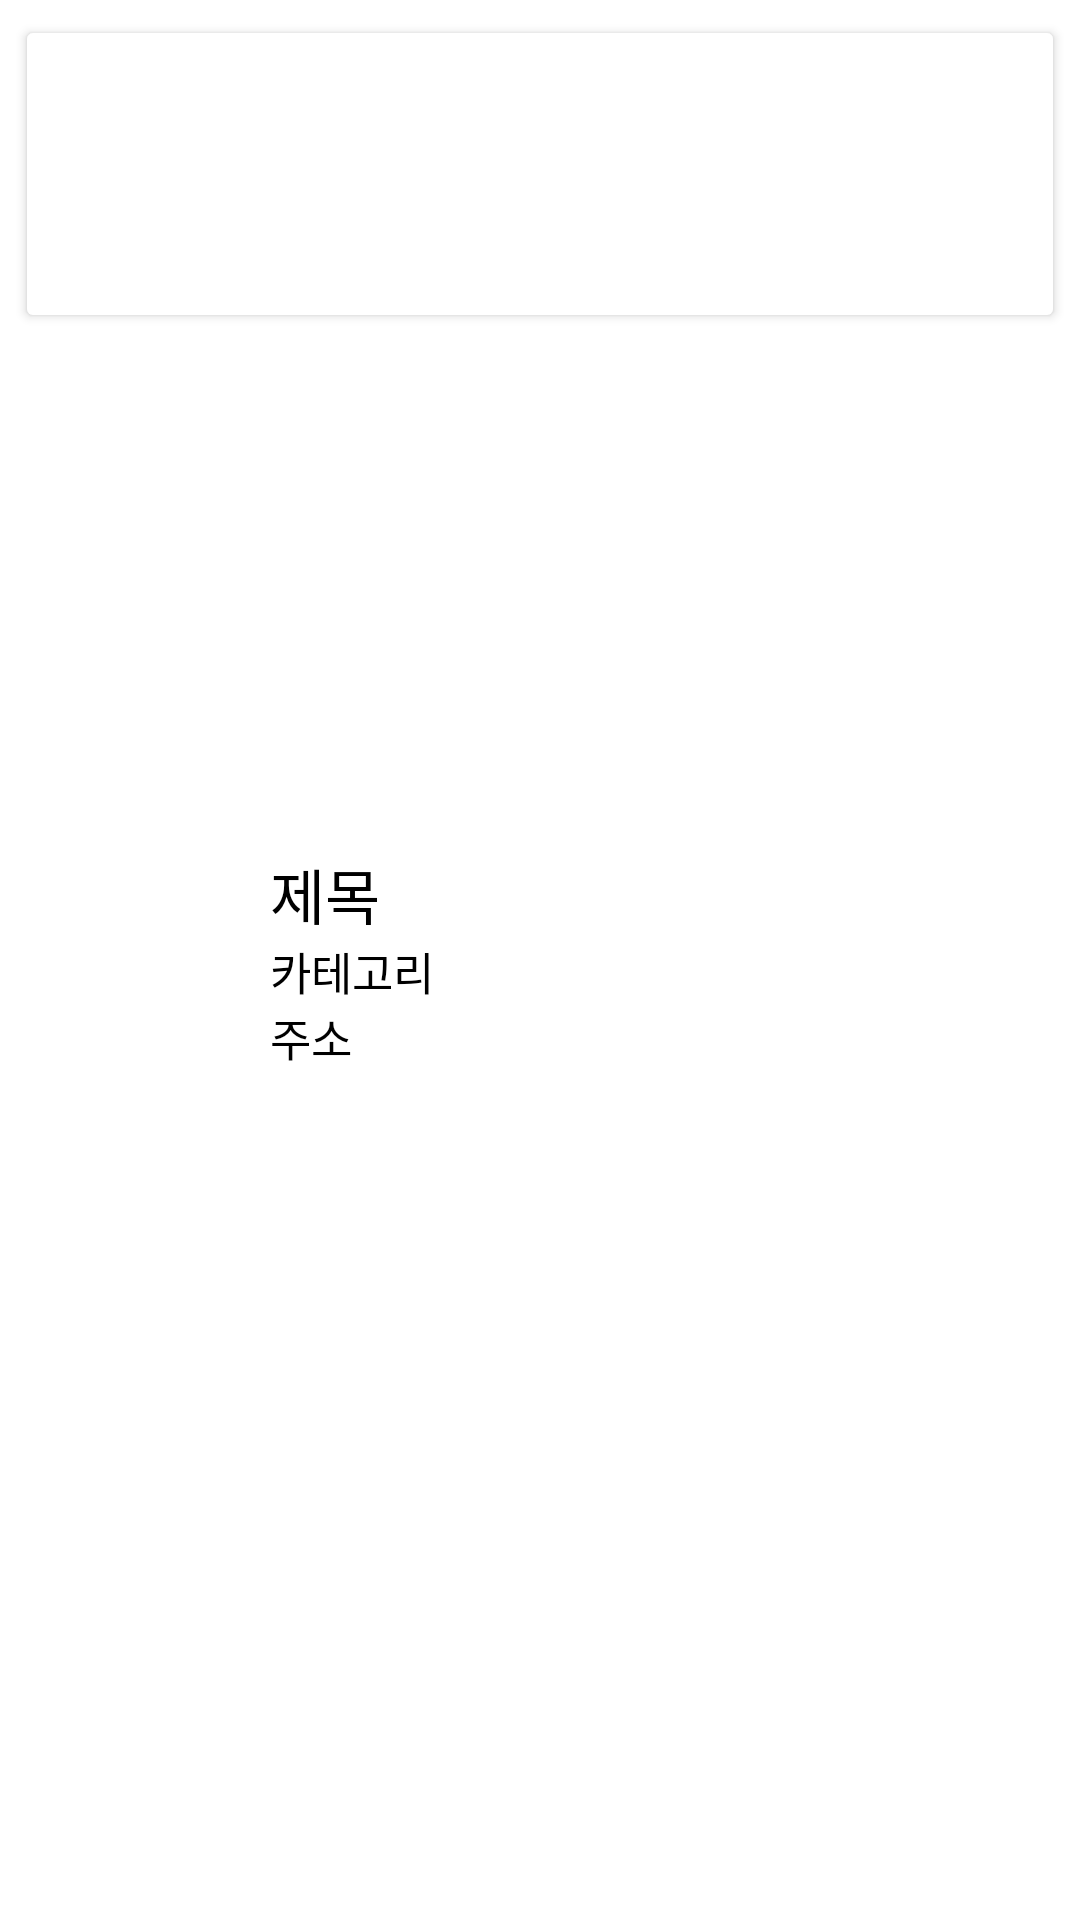

Write the Android layout XML for this screen, with the resource values it uses.
<!-- AndroidManifest.xml: application theme Theme.Guji_말하자면 -->
<!-- res/layout/recycler_holder.xml -->
<?xml version="1.0" encoding="utf-8"?>
<FrameLayout
    xmlns:android="http://schemas.android.com/apk/res/android"
    xmlns:app="http://schemas.android.com/apk/res-auto"
    android:layout_width="match_parent"
    android:layout_height="wrap_content">

    <Button
        android:id="@+id/button"
        android:layout_width="match_parent"
        android:layout_height="106dp"
        android:layout_margin="5dp"
        android:backgroundTint="@color/white" />

    <LinearLayout
        android:layout_marginStart="10dp"
        android:layout_marginEnd="10dp"
        android:elevation="20dp"
        android:id="@+id/main_linear"
        android:gravity="center_vertical|start"
        android:layout_width="match_parent"
        android:layout_height="match_parent"
        android:orientation="horizontal">

        <ImageView
            android:id="@+id/image_view"
            android:layout_marginEnd="10dp"
            android:layout_width="70dp"
            android:layout_height="70dp"
            android:contentDescription="@string/placeimage" />

        <LinearLayout
            android:layout_width="wrap_content"
            android:layout_height="wrap_content"
            android:orientation="vertical">

            <TextView
                android:fontFamily="@font/nanum_square_round_b"
                android:id="@+id/name"
                android:textColor="@color/black"
                android:layout_width="wrap_content"
                android:layout_height="wrap_content"
                android:text="제목"
                android:textSize="20sp"/>

            <TextView
                android:fontFamily="@font/nanum_square_round_regular"
                android:id="@+id/category"
                android:textColor="@color/black"
                android:layout_width="wrap_content"
                android:layout_height="wrap_content"
                android:text="카테고리"
                android:textSize="15sp"/>


            <TextView
                android:fontFamily="@font/nanum_square_round_regular"
                android:id="@+id/address"
                android:textColor="@color/black"
                android:layout_width="wrap_content"
                android:layout_height="wrap_content"
                android:text="주소"
                android:textSize="15sp"/>

        </LinearLayout>
    </LinearLayout>

</FrameLayout>
<!-- resources referenced by this layout -->
<resources>
  <string name="placeimage">placeImage</string>
  <style name="Theme.Guji_말하자면" parent="Theme.MaterialComponents.DayNight.NoActionBar">
          
          <item name="colorPrimary">@color/purple_500</item>
          <item name="colorPrimaryVariant">@color/purple_700</item>
          <item name="colorOnPrimary">@color/white</item>
          
          <item name="colorSecondary">@color/teal_200</item>
          <item name="colorSecondaryVariant">@color/teal_700</item>
          <item name="colorOnSecondary">@color/black</item>
          
          <item name="android:statusBarColor" tools:targetApi="l">?attr/colorPrimaryVariant</item>
          
      </style>
  <!-- not gathered from this repository: default colours our renderer supplied (Android Studio template values) -->
  <color name="purple_500">#FF6200EE</color>
  <color name="purple_700">#FF3700B3</color>
  <color name="teal_200">#FF03DAC5</color>
  <color name="teal_700">#FF018786</color>
  <color name="black">#FF000000</color>
  <color name="white">#FFFFFFFF</color>
</resources>
